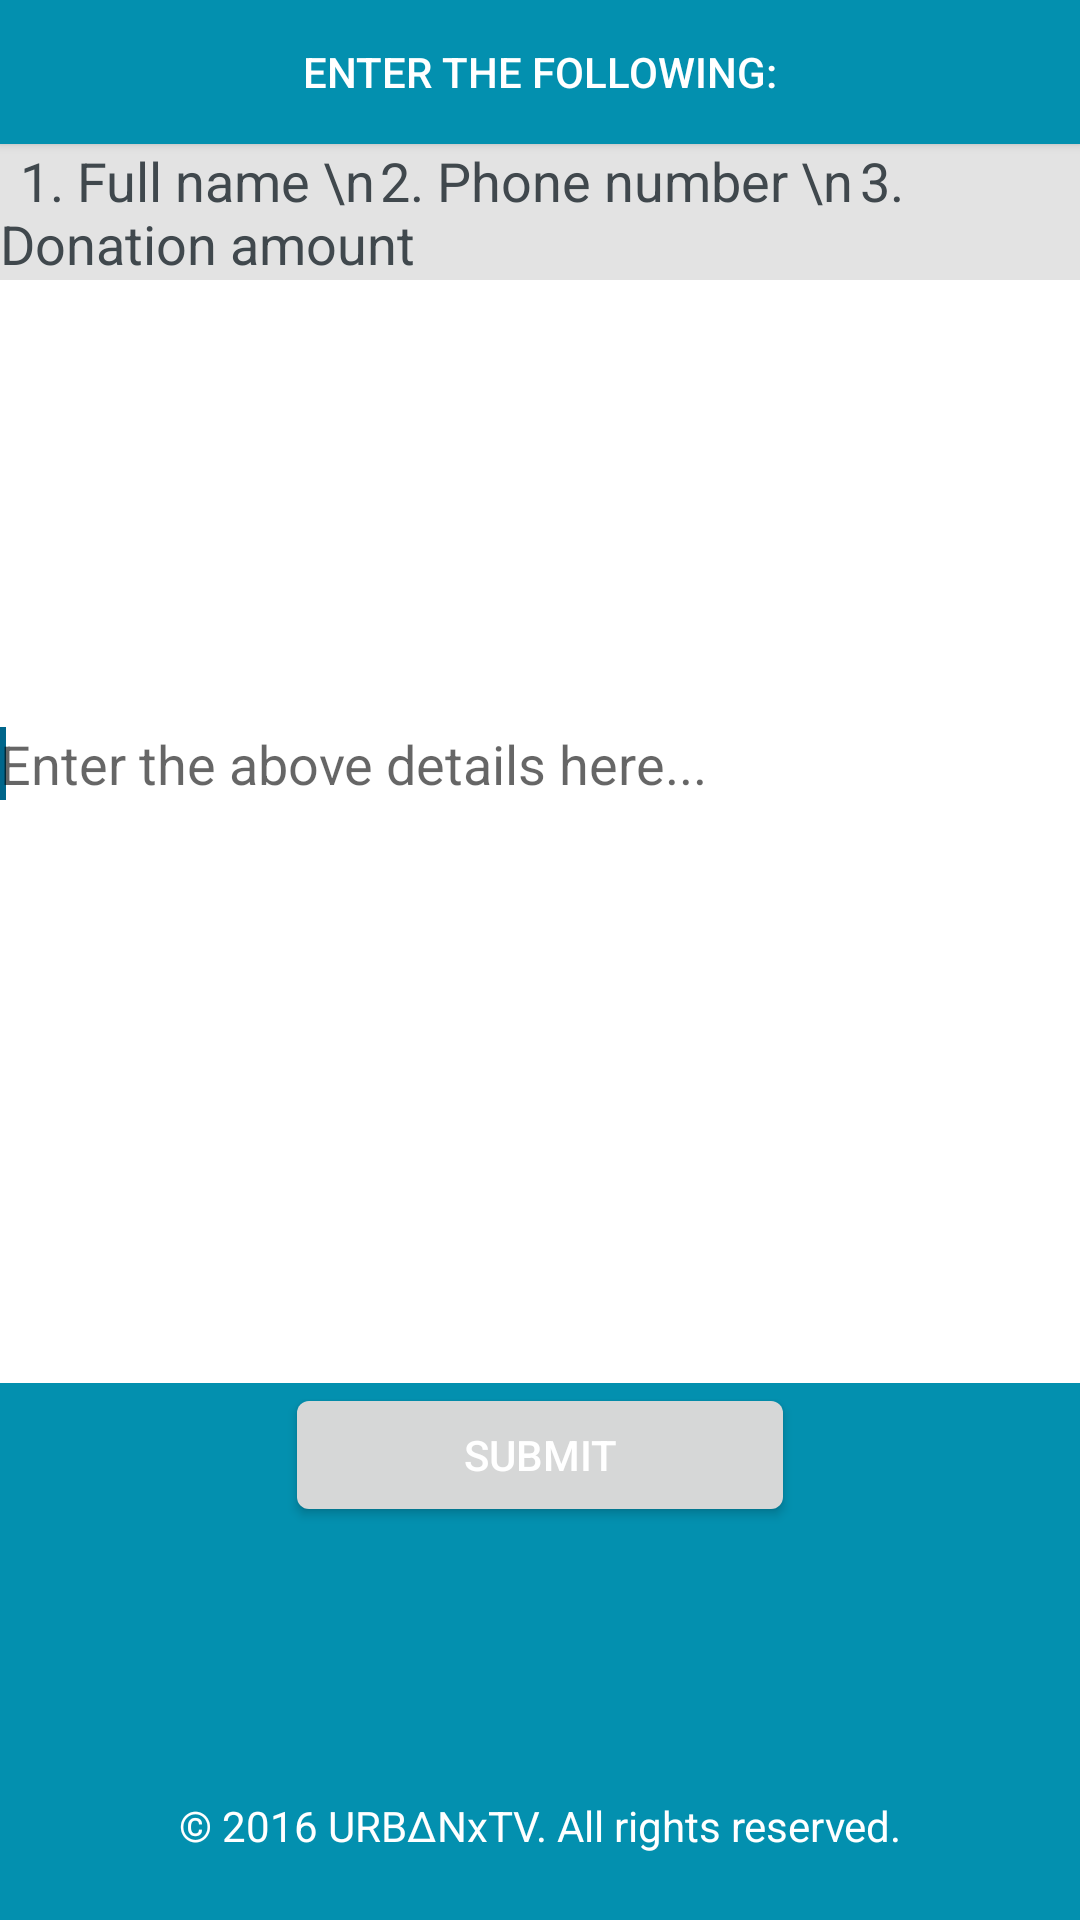

The Android layout XML behind this screen, and the referenced resources:
<!-- AndroidManifest.xml: application theme AppTheme -->
<!-- res/layout/donate.xml -->
<?xml version="1.0" encoding="utf-8"?>

<RelativeLayout xmlns:android="http://schemas.android.com/apk/res/android"
    android:layout_width="match_parent"
    android:layout_height="match_parent"
    android:orientation="vertical" 
    android:background="#0390af">

    <EditText
        android:id="@+id/EditText01"
        android:layout_width="match_parent"
        android:layout_height="40dp"
        android:layout_above="@+id/button1"
        android:layout_alignParentLeft="true"
        android:layout_below="@+id/Button01"
        android:ems="10"
        android:hint="Enter the above details here..."
        android:inputType="textMultiLine"
        android:background="#ffffff" >

        <requestFocus />
    </EditText>

    <Button
        android:id="@+id/Button01"
        android:layout_width="match_parent"
        android:layout_height="wrap_content"
        android:layout_alignParentLeft="true"
        android:layout_alignParentTop="true"
        android:background="#0390af"
        android:text="Enter the following:"
        android:textColor="#ffffff" />

    <TextView
        android:id="@+id/TextView01"
        android:layout_width="match_parent"
        android:layout_height="wrap_content"
        android:layout_alignParentBottom="true"
        android:layout_alignParentLeft="true"
        android:layout_marginBottom="22dp"
        android:background="#0390af"
        android:gravity="center"
        android:text="© 2016 URBΔNxTV. All rights reserved."
        android:textColor="#ffffff" />

    <TextView
        android:id="@+id/textView1"
        android:layout_width="wrap_content"
        android:layout_height="wrap_content"
        android:layout_alignParentLeft="true"
        android:layout_alignParentRight="true"
        android:background="#e3e3e3"
        android:layout_alignTop="@+id/EditText01"
        android:text="	1. Full name \n	2. Phone number \n	3. Donation amount "
        android:textAppearance="?android:attr/textAppearanceMedium"/>

    <Button
        android:id="@+id/button1"
        android:layout_width="170dp"
        android:layout_height="wrap_content"
        android:layout_above="@+id/TextView01"
        android:layout_centerHorizontal="true"
        android:layout_marginBottom="90dp"
        android:text="Submit"
        android:textColor="#ffffff" />
   
</RelativeLayout>
<!-- resources referenced by this layout -->
<resources>
  <style name="AppTheme" parent="AppBaseTheme">
          
      </style>
  <style name="AppBaseTheme" parent="@android:style/Theme.DeviceDefault.Light.DarkActionBar">
          
      </style>
</resources>
